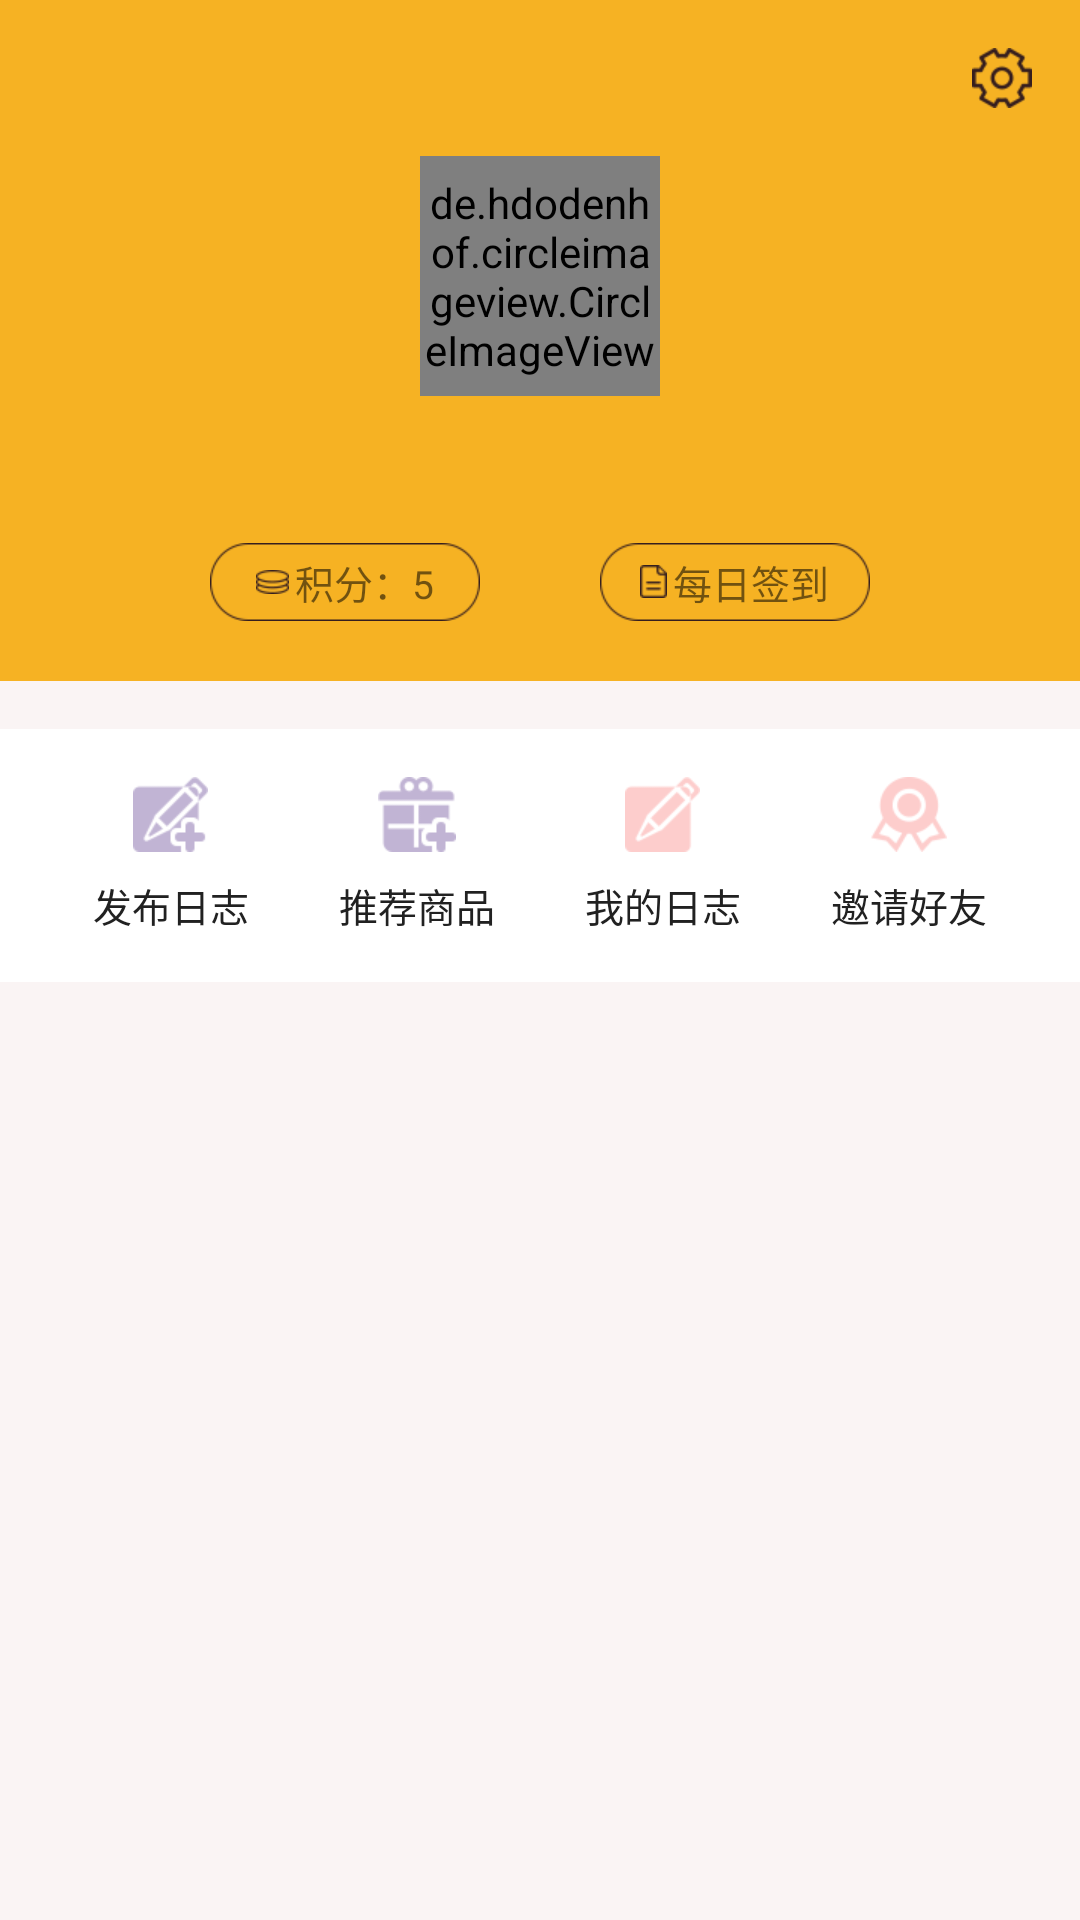

Android layout source for this screen:
<!-- AndroidManifest.xml: application theme Theme.AppCompat.Light.NoActionBar -->
<!-- res/layout/layout_my_head.xml -->
<?xml version="1.0" encoding="utf-8"?>
<LinearLayout xmlns:android="http://schemas.android.com/apk/res/android"
    xmlns:app="http://schemas.android.com/apk/res-auto"
    android:layout_width="match_parent"
    android:layout_height="match_parent"
    android:background="@color/bg"
    android:orientation="vertical">

    <RelativeLayout
        android:layout_width="match_parent"
        android:layout_height="wrap_content"
        android:background="@color/orgener"
        android:paddingBottom="20dp">

        <ImageView
            android:id="@+id/img_my_set"
            android:layout_width="wrap_content"
            android:layout_height="wrap_content"
            android:layout_alignParentRight="true"
            android:layout_margin="16dp"
            android:src="@mipmap/shezhi" />

        <de.hdodenhof.circleimageview.CircleImageView
            android:id="@+id/img_my_avatar"
            android:layout_width="80dp"
            android:layout_height="80dp"
            android:layout_below="@id/img_my_set"
            android:layout_centerHorizontal="true"
            />

        <LinearLayout
            android:id="@+id/ll1_my"
            android:layout_width="wrap_content"
            android:layout_height="wrap_content"
            android:layout_below="@+id/img_my_avatar"
            android:layout_centerHorizontal="true"
            android:layout_marginTop="10dp"
            android:orientation="horizontal">

            <TextView
                android:id="@+id/tv_my_name"
                android:layout_width="wrap_content"
                android:layout_height="wrap_content"
                android:layout_gravity="center"
                android:textColor="@color/black" />

            <ImageView
                android:id="@+id/img_my_sex"
                android:layout_width="15dp"
                android:layout_height="15dp"
                android:layout_gravity="center"
                android:layout_marginLeft="8dp"
                android:src="@mipmap/xingbie"
                android:visibility="gone" />
        </LinearLayout>

        <LinearLayout
            android:layout_width="wrap_content"
            android:layout_height="wrap_content"
            android:layout_below="@+id/ll1_my"
            android:layout_centerHorizontal="true"
            android:layout_marginTop="20dp"
            android:orientation="horizontal">

            <LinearLayout
                android:id="@+id/img_my_jf"
                android:layout_width="wrap_content"
                android:layout_height="wrap_content"
                android:background="@mipmap/yuanjiaojuxing2"
                android:gravity="center"
                android:orientation="horizontal">

                <TextView
                    android:id="@+id/tv_my_jf"
                    android:layout_width="wrap_content"
                    android:layout_height="wrap_content"
                    android:layout_gravity="center"
                    android:drawableLeft="@mipmap/jifen2"
                    android:drawablePadding="2dp"
                    android:text="积分：5"
                    android:textSize="13sp" />
            </LinearLayout>


            <LinearLayout
                android:id="@+id/img_my_qd"
                android:layout_width="wrap_content"
                android:layout_height="wrap_content"
                android:layout_marginLeft="40dp"
                android:background="@mipmap/yuanjiaojuxing2"
                android:gravity="center"
                android:orientation="horizontal">

                <TextView
                    android:layout_width="wrap_content"
                    android:layout_height="wrap_content"
                    android:layout_gravity="center"
                    android:drawableLeft="@mipmap/qiandao"
                    android:drawablePadding="2dp"
                    android:text="每日签到"
                    android:textSize="13sp" />
            </LinearLayout>

        </LinearLayout>
    </RelativeLayout>

    <LinearLayout
        android:layout_width="match_parent"
        android:layout_height="wrap_content"
        android:layout_marginBottom="10dp"
        android:layout_marginTop="16dp"
        android:background="#ffffff"
        android:orientation="horizontal"
        android:padding="16dp">

        <TextView
            android:id="@+id/tv_my_fbrz"
            android:layout_width="wrap_content"
            android:layout_height="wrap_content"
            android:layout_weight="1"
            android:drawablePadding="8dp"
            android:drawableTop="@mipmap/faburizhi"
            android:gravity="center"
            android:text="发布日志"
            android:textColor="#212121"
            android:textSize="13sp" />

        <TextView
            android:id="@+id/tv_my_tjsp"
            android:layout_width="wrap_content"
            android:layout_height="wrap_content"
            android:layout_weight="1"
            android:drawablePadding="8dp"
            android:drawableTop="@mipmap/tuijiansahngpin"
            android:gravity="center"
            android:textColor="#212121"
            android:text="推荐商品"
            android:textSize="13sp" />

        <TextView
            android:id="@+id/tv_my_wdrz"
            android:layout_width="wrap_content"
            android:layout_height="wrap_content"
            android:layout_weight="1"
            android:drawablePadding="8dp"
            android:textColor="#212121"
            android:drawableTop="@mipmap/woderizhi"
            android:gravity="center"
            android:text="我的日志"
            android:textSize="13sp" />

        <TextView
            android:id="@+id/tv_my_yqhy"
            android:layout_width="wrap_content"
            android:layout_height="wrap_content"
            android:layout_weight="1"
            android:drawablePadding="8dp"
            android:textColor="#212121"
            android:drawableTop="@mipmap/yaoqinghaoyou"
            android:gravity="center"
            android:text="邀请好友"
            android:textSize="13sp" />

    </LinearLayout>

</LinearLayout>
<!-- resources referenced by this layout -->
<resources>
  <color name="bg">#FAF4F4</color>
  <color name="black">#000000</color>
  <color name="orgener">#F6B223</color>
  <!-- mipmap faburizhi: png bitmap (mipmap-xhdpi, 2167 bytes) -->
  <!-- mipmap jifen2: png bitmap (mipmap-xhdpi, 1386 bytes) -->
  <!-- mipmap qiandao: png bitmap (mipmap-xhdpi, 1179 bytes) -->
  <!-- mipmap shezhi: png bitmap (mipmap-xhdpi, 2070 bytes) -->
  <!-- mipmap tuijiansahngpin: png bitmap (mipmap-xhdpi, 1745 bytes) -->
  <!-- mipmap woderizhi: png bitmap (mipmap-xhdpi, 1999 bytes) -->
  <!-- mipmap xingbie: png bitmap (mipmap-xhdpi, 1324 bytes) -->
  <!-- mipmap yaoqinghaoyou: png bitmap (mipmap-xhdpi, 2428 bytes) -->
  <!-- mipmap yuanjiaojuxing2: png bitmap (mipmap-xhdpi, 2124 bytes) -->
</resources>
